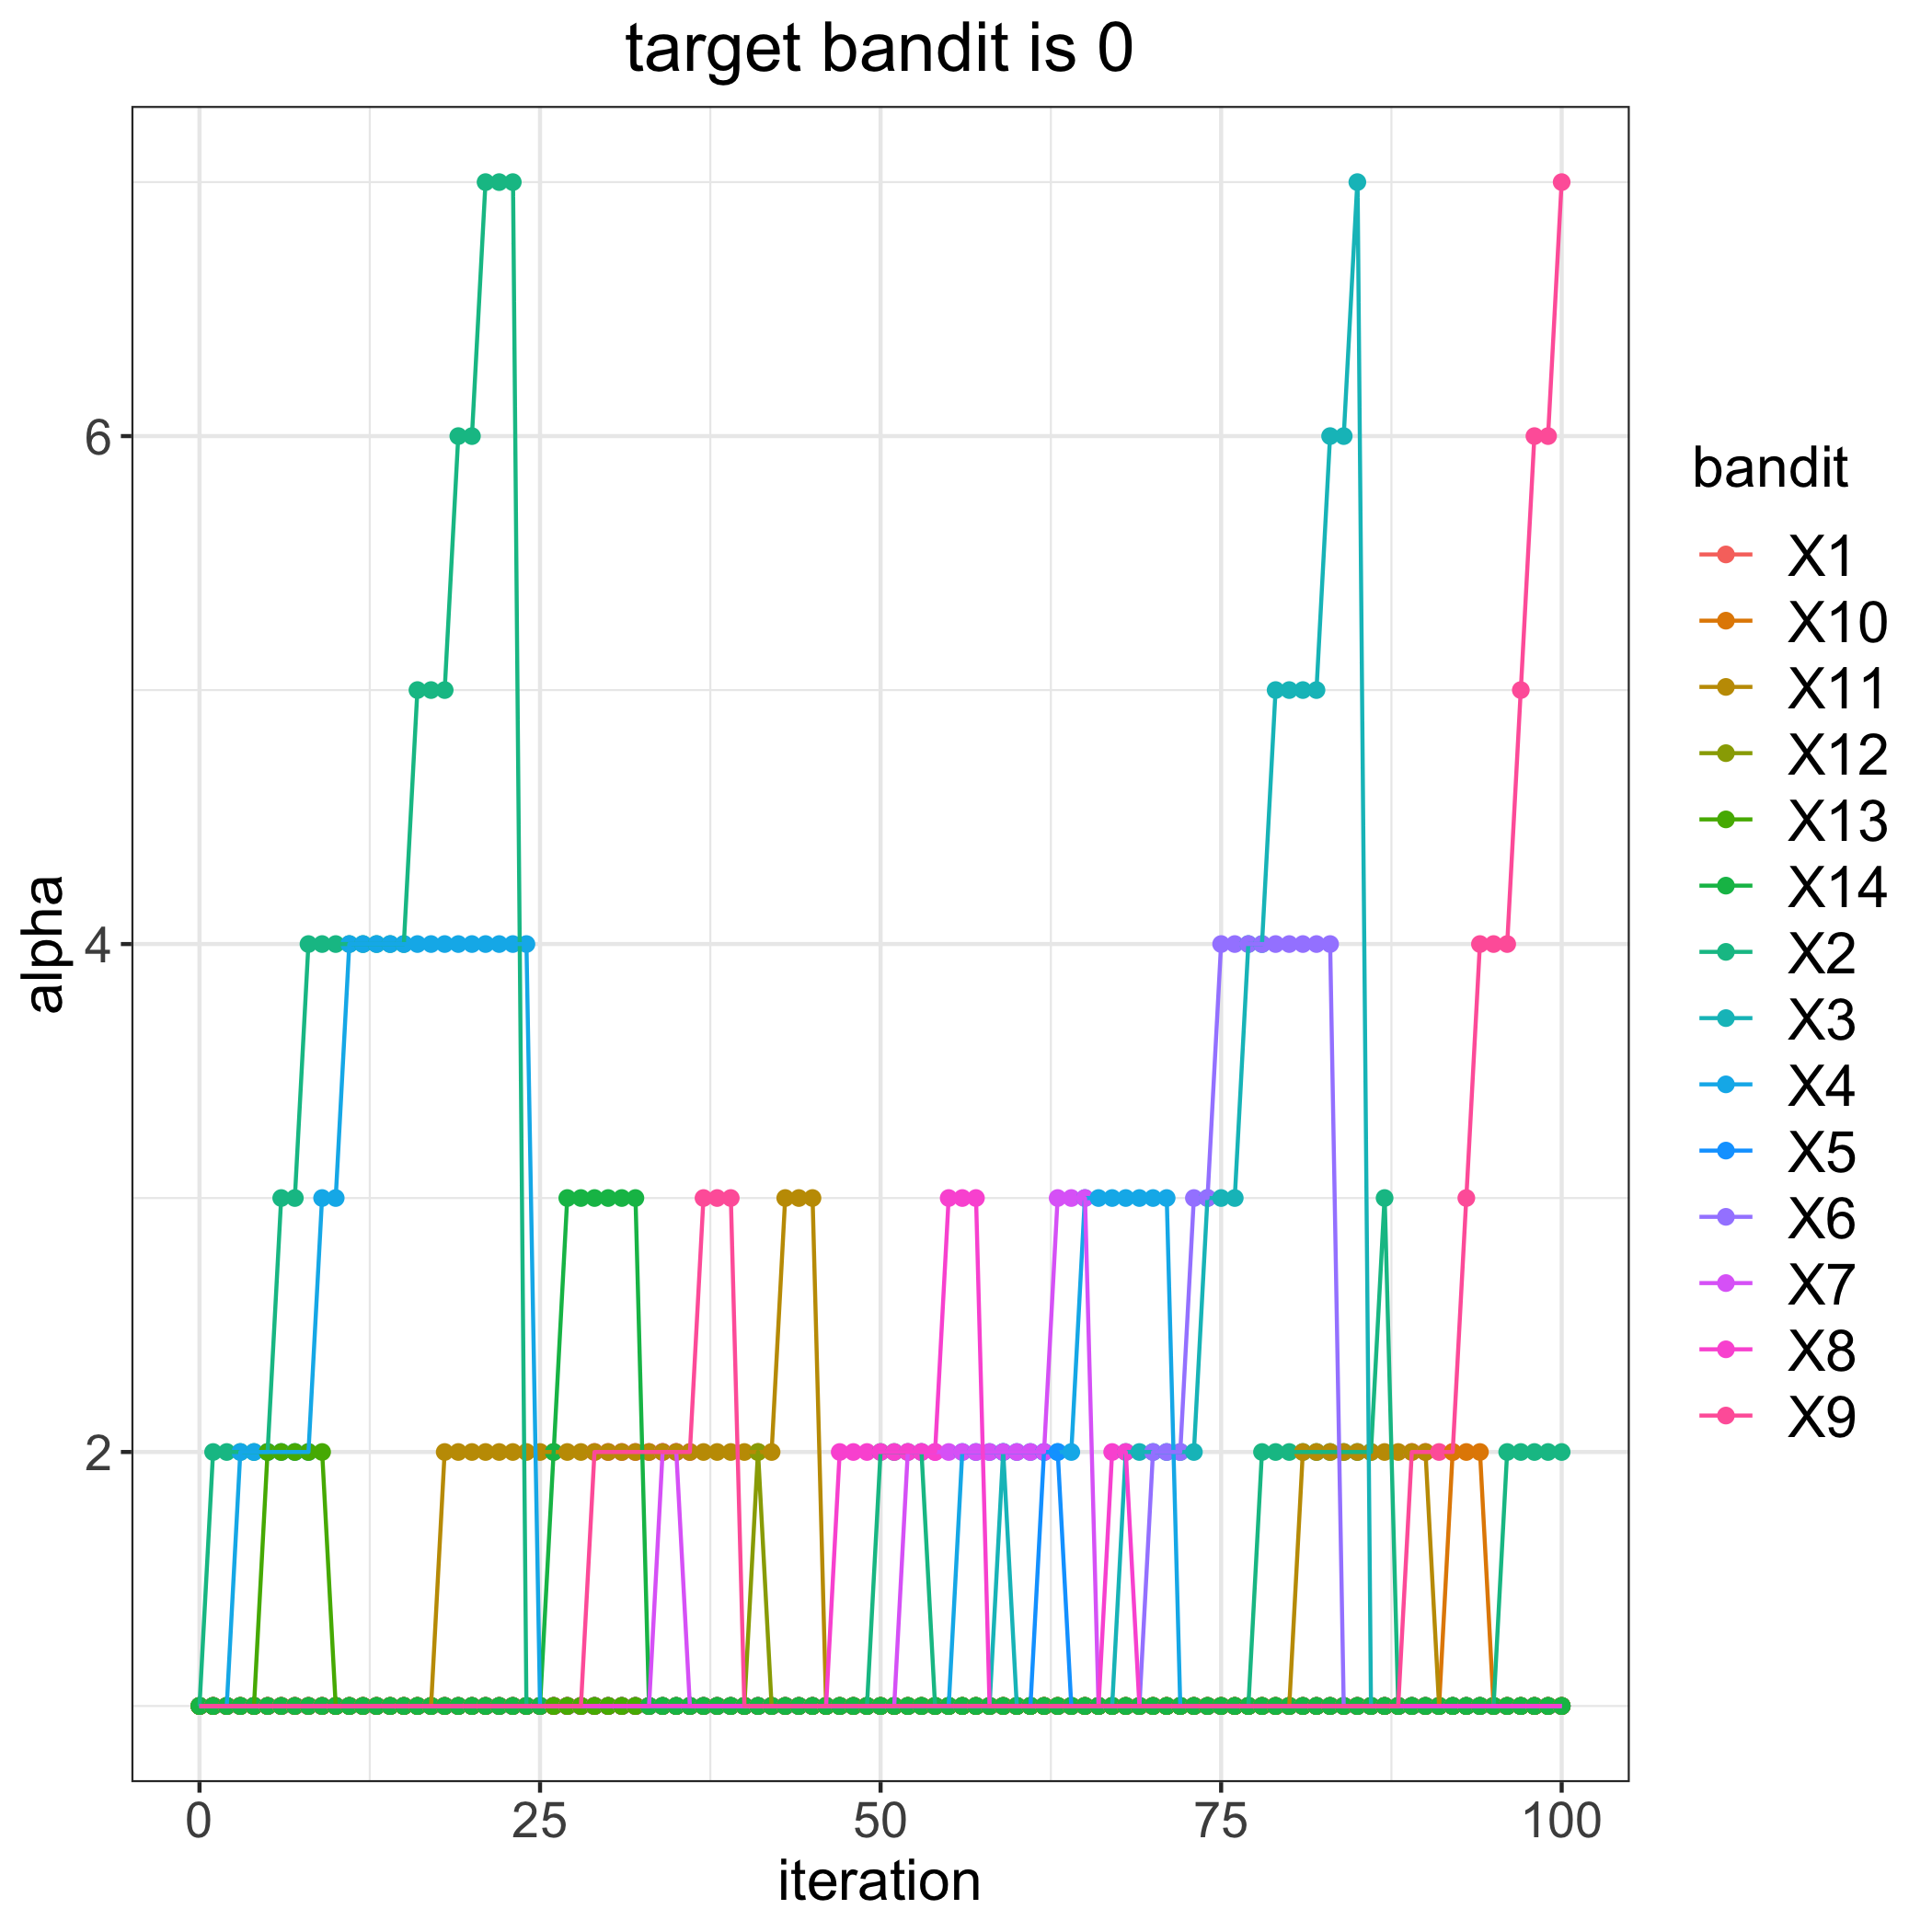

Values plotted in this chart, from the file beside it:
, 1, 2, 3, 4, 5, 6, 7, 8, 9, 10, 11, 12, 13, 14
0, 1, 1, 1, 1, 1, 1, 1, 1, 1, 1, 1, 1, 1, 1
1, 1, 2, 1, 1, 1, 1, 1, 1, 1, 1, 1, 1, 1, 1
2, 1, 2, 1, 1, 1, 1, 1, 1, 1, 1, 1, 1, 1, 1
3, 1, 2, 1, 2, 1, 1, 1, 1, 1, 1, 1, 1, 1, 1
4, 1, 2, 1, 2, 1, 1, 1, 1, 1, 1, 1, 1, 1, 1
5, 1, 2, 1, 2, 1, 1, 1, 1, 1, 1, 1, 1, 2, 1
6, 1, 3, 1, 2, 1, 1, 1, 1, 1, 1, 1, 1, 2, 1
7, 1, 3, 1, 2, 1, 1, 1, 1, 1, 1, 1, 1, 2, 1
8, 1, 4, 1, 2, 1, 1, 1, 1, 1, 1, 1, 1, 2, 1
9, 1, 4, 1, 3, 1, 1, 1, 1, 1, 1, 1, 1, 2, 1
10, 1, 4, 1, 3, 1, 1, 1, 1, 1, 1, 1, 1, 1, 1
11, 1, 4, 1, 4, 1, 1, 1, 1, 1, 1, 1, 1, 1, 1
12, 1, 4, 1, 4, 1, 1, 1, 1, 1, 1, 1, 1, 1, 1
13, 1, 4, 1, 4, 1, 1, 1, 1, 1, 1, 1, 1, 1, 1
14, 1, 4, 1, 4, 1, 1, 1, 1, 1, 1, 1, 1, 1, 1
15, 1, 4, 1, 4, 1, 1, 1, 1, 1, 1, 1, 1, 1, 1
16, 1, 5, 1, 4, 1, 1, 1, 1, 1, 1, 1, 1, 1, 1
17, 1, 5, 1, 4, 1, 1, 1, 1, 1, 1, 1, 1, 1, 1
18, 1, 5, 1, 4, 1, 1, 1, 1, 1, 1, 2, 1, 1, 1
19, 1, 6, 1, 4, 1, 1, 1, 1, 1, 1, 2, 1, 1, 1
20, 1, 6, 1, 4, 1, 1, 1, 1, 1, 1, 2, 1, 1, 1
21, 1, 7, 1, 4, 1, 1, 1, 1, 1, 1, 2, 1, 1, 1
22, 1, 7, 1, 4, 1, 1, 1, 1, 1, 1, 2, 1, 1, 1
23, 1, 7, 1, 4, 1, 1, 1, 1, 1, 1, 2, 1, 1, 1
24, 1, 1, 1, 4, 1, 1, 1, 1, 1, 1, 2, 1, 1, 1
25, 1, 1, 1, 1, 1, 1, 1, 1, 1, 1, 2, 1, 1, 1
26, 1, 1, 1, 1, 1, 1, 1, 1, 1, 1, 2, 1, 1, 2
27, 1, 1, 1, 1, 1, 1, 1, 1, 1, 1, 2, 1, 1, 3
28, 1, 1, 1, 1, 1, 1, 1, 1, 1, 1, 2, 1, 1, 3
29, 1, 1, 1, 1, 1, 1, 1, 1, 2, 1, 2, 1, 1, 3
30, 1, 1, 1, 1, 1, 1, 1, 1, 2, 1, 2, 1, 1, 3
31, 1, 1, 1, 1, 1, 1, 1, 1, 2, 1, 2, 1, 1, 3
32, 1, 1, 1, 1, 1, 1, 1, 1, 2, 1, 2, 1, 1, 3
33, 1, 1, 1, 1, 1, 1, 1, 1, 2, 1, 2, 1, 1, 1
34, 1, 1, 1, 1, 1, 1, 2, 1, 2, 1, 2, 1, 1, 1
35, 1, 1, 1, 1, 1, 1, 2, 1, 2, 1, 2, 1, 1, 1
36, 1, 1, 1, 1, 1, 1, 1, 1, 2, 1, 2, 1, 1, 1
37, 1, 1, 1, 1, 1, 1, 1, 1, 3, 1, 2, 1, 1, 1
38, 1, 1, 1, 1, 1, 1, 1, 1, 3, 1, 2, 1, 1, 1
39, 1, 1, 1, 1, 1, 1, 1, 1, 3, 1, 2, 1, 1, 1
40, 1, 1, 1, 1, 1, 1, 1, 1, 1, 1, 2, 1, 1, 1
41, 1, 1, 1, 1, 1, 1, 1, 1, 1, 1, 2, 2, 1, 1
42, 1, 1, 1, 1, 1, 1, 1, 1, 1, 1, 2, 1, 1, 1
43, 1, 1, 1, 1, 1, 1, 1, 1, 1, 1, 3, 1, 1, 1
44, 1, 1, 1, 1, 1, 1, 1, 1, 1, 1, 3, 1, 1, 1
45, 1, 1, 1, 1, 1, 1, 1, 1, 1, 1, 3, 1, 1, 1
46, 1, 1, 1, 1, 1, 1, 1, 1, 1, 1, 1, 1, 1, 1
47, 1, 1, 1, 1, 1, 1, 1, 2, 1, 1, 1, 1, 1, 1
48, 1, 1, 1, 1, 1, 1, 1, 2, 1, 1, 1, 1, 1, 1
49, 1, 1, 1, 1, 1, 1, 1, 2, 1, 1, 1, 1, 1, 1
50, 1, 2, 1, 1, 1, 1, 1, 2, 1, 1, 1, 1, 1, 1
51, 1, 2, 1, 1, 1, 1, 1, 2, 1, 1, 1, 1, 1, 1
52, 1, 2, 1, 1, 1, 1, 2, 2, 1, 1, 1, 1, 1, 1
53, 1, 2, 1, 1, 1, 1, 2, 2, 1, 1, 1, 1, 1, 1
54, 1, 1, 1, 1, 1, 1, 2, 2, 1, 1, 1, 1, 1, 1
55, 1, 1, 1, 1, 1, 1, 2, 3, 1, 1, 1, 1, 1, 1
56, 1, 1, 1, 2, 1, 1, 2, 3, 1, 1, 1, 1, 1, 1
57, 1, 1, 1, 2, 1, 1, 2, 3, 1, 1, 1, 1, 1, 1
58, 1, 1, 1, 2, 1, 1, 2, 1, 1, 1, 1, 1, 1, 1
59, 1, 1, 2, 2, 1, 1, 2, 1, 1, 1, 1, 1, 1, 1
... 41 more rows
